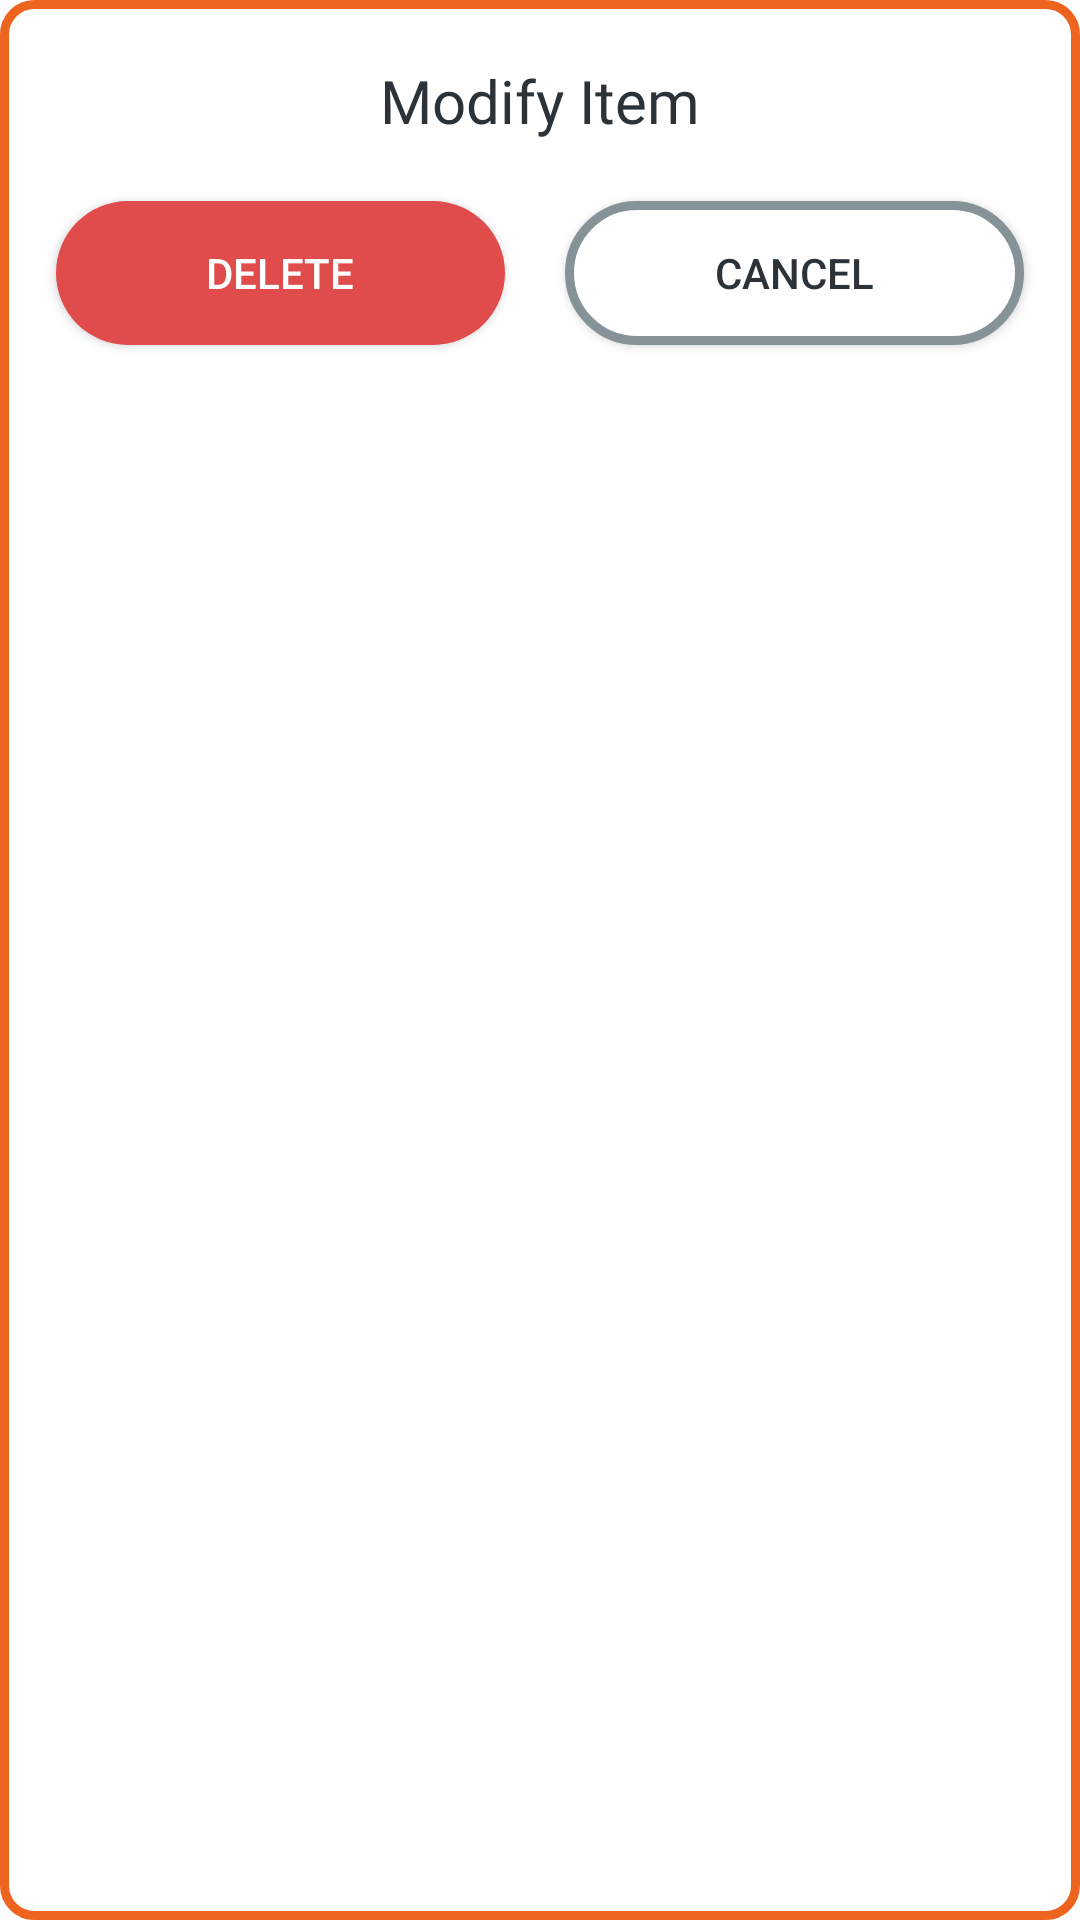

Write the Android layout XML for this screen, with the resource values it uses.
<!-- AndroidManifest.xml: application theme Theme.Mercury -->
<!-- res/layout/delete_dialog.xml -->
<?xml version="1.0" encoding="utf-8"?>
<RelativeLayout xmlns:android="http://schemas.android.com/apk/res/android"
    android:layout_width="match_parent"
    android:layout_height="wrap_content"
    android:layout_centerHorizontal="true"
    android:background="@drawable/dialog_bg">

    <TextView
        android:id="@+id/delete_confirmation_text"
        android:layout_width="wrap_content"
        android:layout_height="wrap_content"
        android:layout_centerHorizontal="true"
        android:layout_marginTop="20dp"
        android:fontFamily="@font/poppins_regular"
        android:text="Modify Item"
        android:textColor="@color/background"
        android:textSize="20sp" />

    <LinearLayout
        android:id="@+id/buttons_container"
        android:layout_width="match_parent"
        android:layout_height="wrap_content"
        android:layout_below="@id/delete_confirmation_text"
        android:gravity="center"
        android:orientation="horizontal">

        <androidx.appcompat.widget.AppCompatButton
            android:id="@+id/delete_button"
            android:layout_width="wrap_content"
            android:layout_height="wrap_content"
            android:layout_marginHorizontal="10dp"
            android:layout_marginTop="20dp"
            android:layout_marginBottom="20dp"
            android:background="@drawable/custom_button_red"
            android:gravity="center"
            android:paddingHorizontal="50dp"
            android:text="Delete"
            android:textColor="@color/white" />

        <androidx.appcompat.widget.AppCompatButton
            android:id="@+id/cancel_button_dialog"
            android:layout_width="wrap_content"
            android:layout_height="wrap_content"
            android:layout_centerHorizontal="true"
            android:layout_marginHorizontal="10dp"
            android:layout_marginTop="20dp"
            android:layout_marginBottom="20dp"
            android:layout_toRightOf="@+id/delete_button"
            android:background="@drawable/custom_button_white"
            android:gravity="center"
            android:paddingHorizontal="50dp"
            android:text="Cancel"
            android:textColor="@color/background" />
    </LinearLayout>


</RelativeLayout>
<!-- resources referenced by this layout -->
<resources>
  <color name="background">#2B3238</color>
  <color name="white">#FFFFFFFF</color>
  <!-- drawable custom_button_red (drawable) -->
  <?xml version="1.0" encoding="utf-8"?>
  <ripple
      xmlns:android="http://schemas.android.com/apk/res/android"
      android:color="#88FFFFFF"> 
  
      <item>
          <shape android:shape="rectangle">
              <solid android:color="@color/red" />
              <corners android:radius="100dp" />
          </shape>
      </item>
  
      
      <item android:id="@android:id/mask">
          <shape android:shape="rectangle">
              <solid android:color="?android:colorAccent" />
              <corners android:radius="100dp"/>
          </shape>
      </item>
  </ripple>
  <!-- drawable custom_button_white (drawable) -->
  <?xml version="1.0" encoding="utf-8"?>
  <ripple
      xmlns:android="http://schemas.android.com/apk/res/android"
      android:color="@color/gray"> 
  
      <item>
          <shape android:shape="rectangle">
              <solid android:color="@color/white"/>
              <stroke android:width="3dp" android:color="@color/gray"/>
              <corners android:radius="100dp" />
          </shape>
      </item>
  
      
      <item android:id="@android:id/mask">
          <shape android:shape="rectangle">
              <solid android:color="?android:colorAccent" />
              <corners android:radius="100dp"/>
          </shape>
      </item>
  </ripple>
  <!-- drawable dialog_bg (drawable) -->
  <?xml version="1.0" encoding="utf-8"?>
  <shape android:shape="rectangle" xmlns:android="http://schemas.android.com/apk/res/android">
  
      <solid android:color="@color/white"/>
      <stroke android:color="@color/orange" android:width="3dp"/>
      <corners android:radius="10dp"/>
  
  </shape>
  <style name="Theme.Mercury" parent="Theme.MaterialComponents.DayNight.NoActionBar">
          
          <item name="colorPrimary">@color/background</item>
          <item name="colorPrimaryVariant">@color/background</item>
          <item name="colorOnPrimary">@color/white</item>
          
          <item name="colorSecondary">@color/teal_200</item>
          <item name="colorSecondaryVariant">@color/teal_700</item>
          <item name="colorOnSecondary">@color/black</item>
          
          <item name="android:statusBarColor" tools:targetApi="l">?attr/colorPrimaryVariant</item>
          
      </style>
  <color name="red">#DF4C4B</color>
  <color name="gray">#859398</color>
  <color name="orange">#EC641E</color>
  <color name="teal_200">#FF03DAC5</color>
  <color name="teal_700">#FF018786</color>
  <color name="black">#FF000000</color>
</resources>
